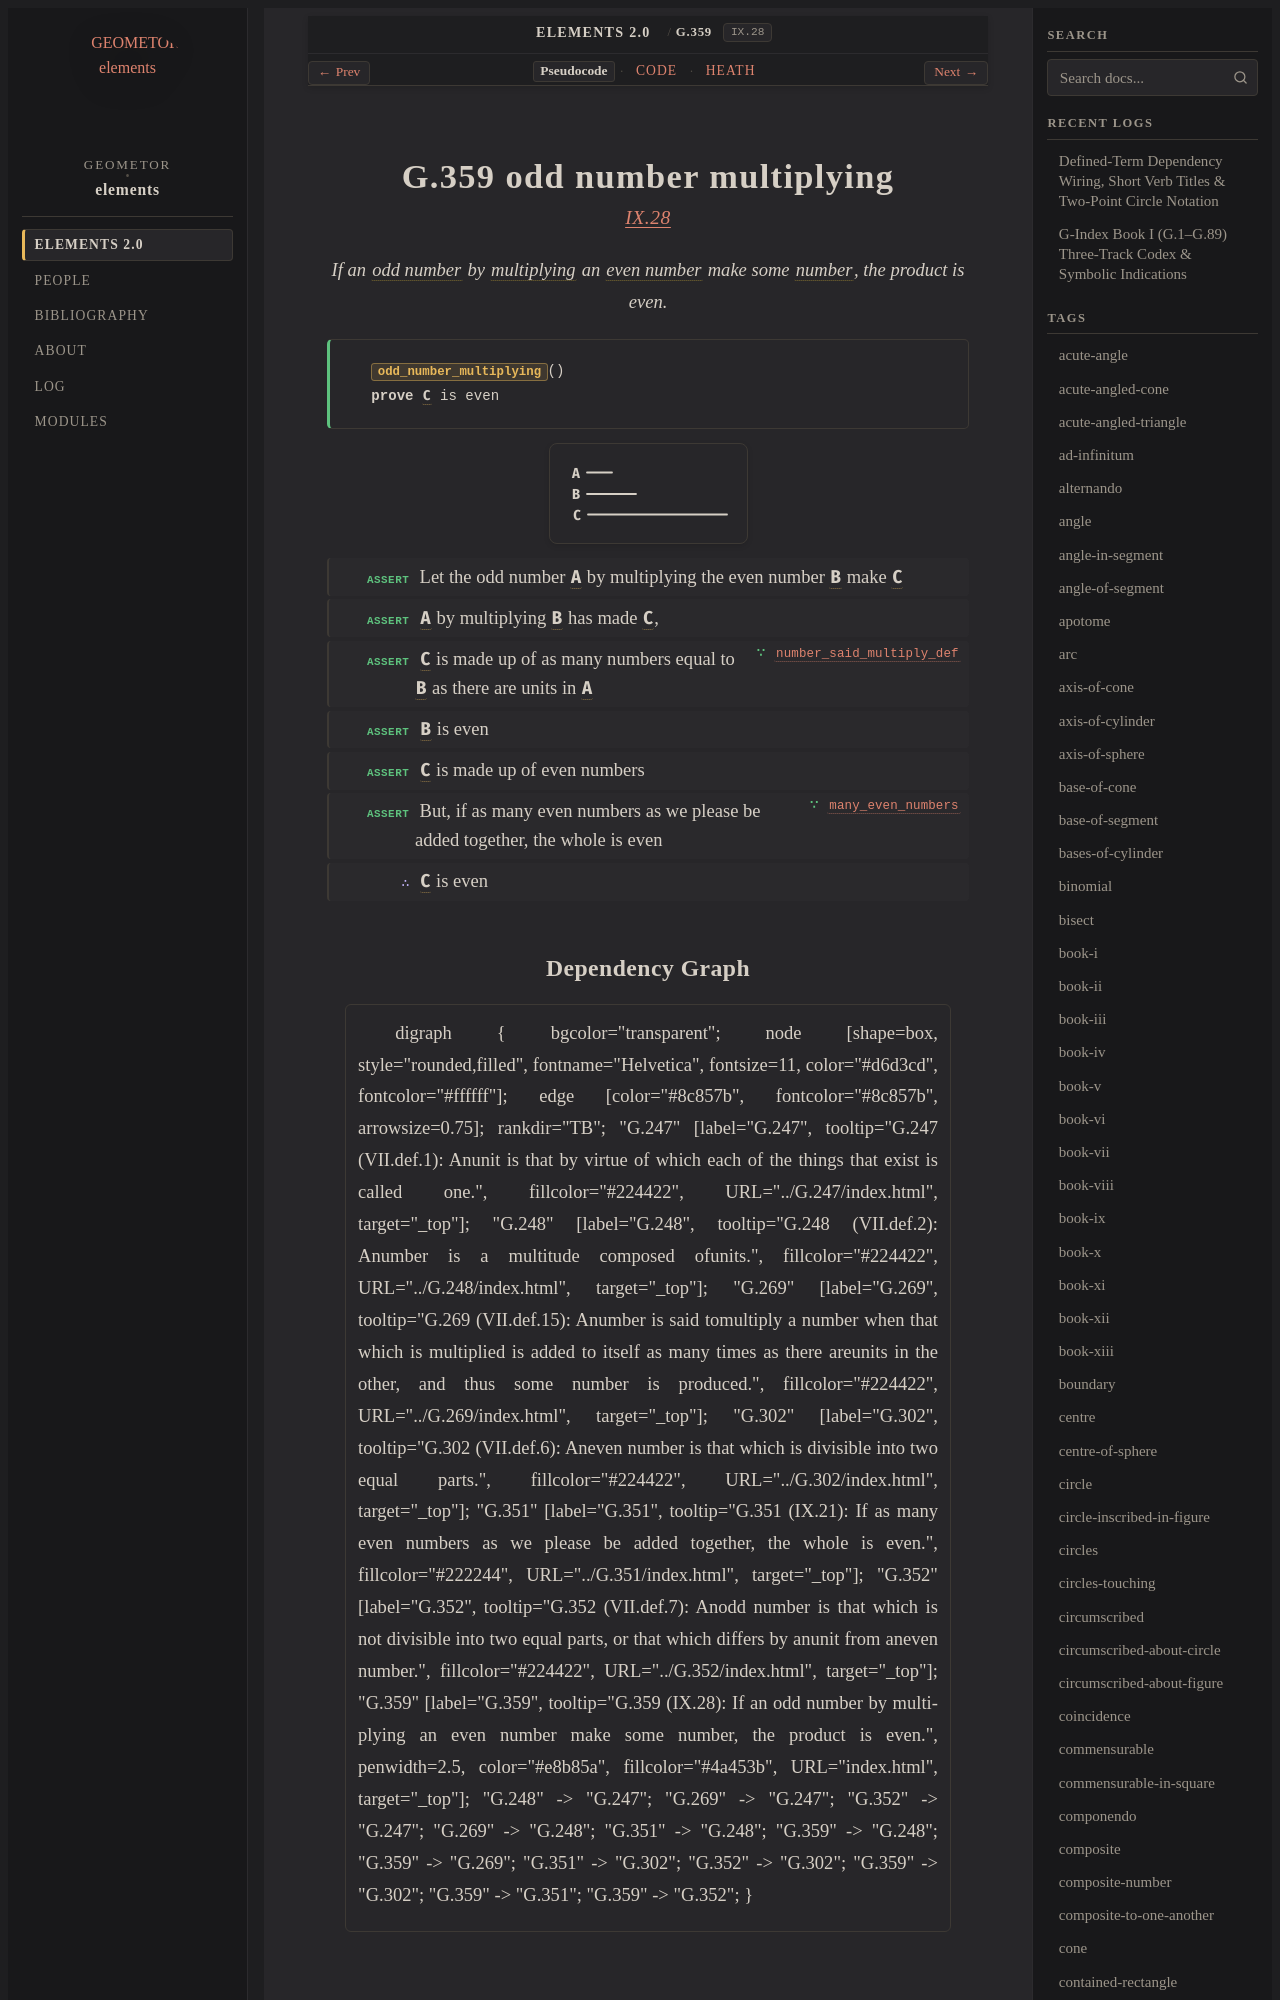

repository: geometor/elements · page: elements2/G.359/index.html · generator: sphinx

:order: 359
:number: 359
:canonical_id: G.359
:original_id: IX.28
:title: G.359 odd number multiplying
:volume: II
:book: IX
:type: prop
:subtype: theorem
:categories: theorem, proof, number-theory
:category: theorem, proof, number-theory
:tags: book-ix, point, odd-number, multiply, even-number, number, unit
:dependencies: G.248, G.269, G.302, G.351, G.352
:excerpt: If an odd number by multiplying an even number make some number, the product is even.

.. _G.359:
.. _IX.28:
